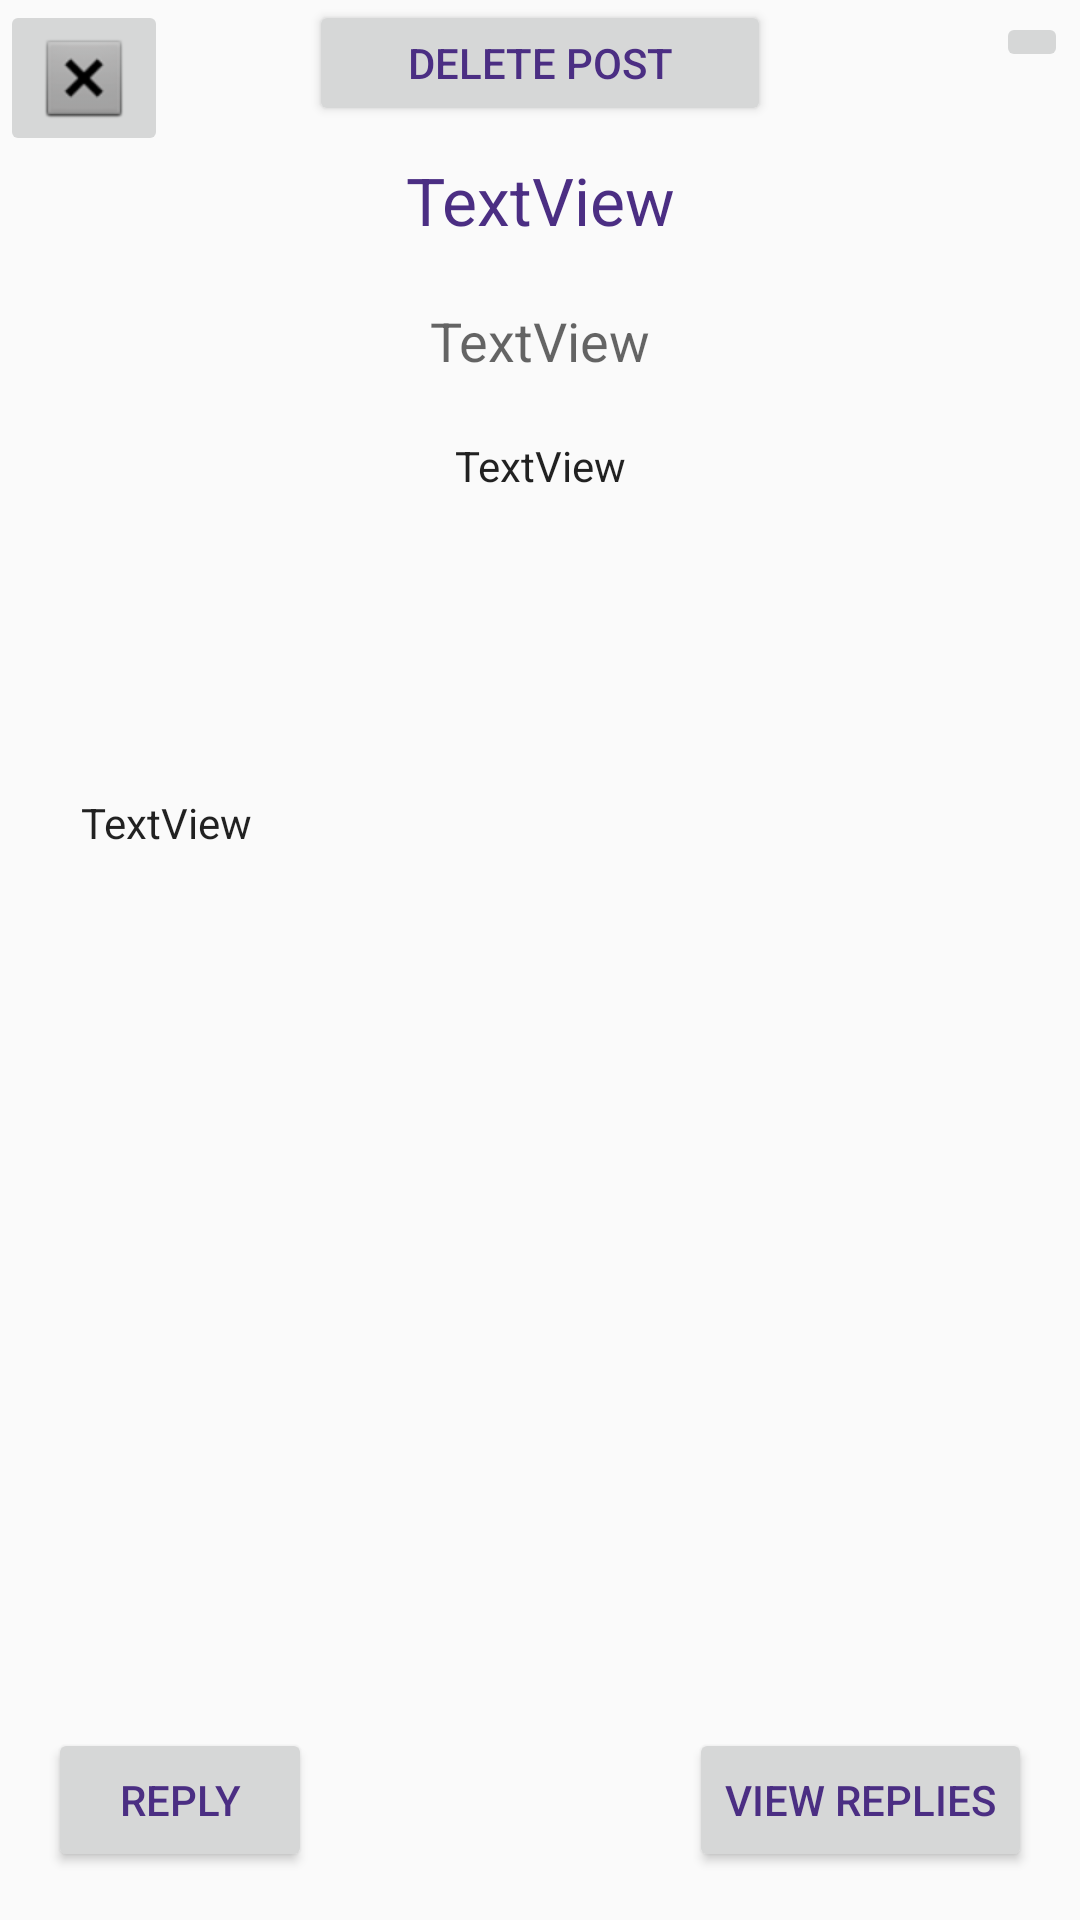

The Android layout XML behind this screen, and the referenced resources:
<!-- AndroidManifest.xml: application theme AppTheme -->
<!-- res/layout/activity_forum_display.xml -->
<?xml version="1.0" encoding="utf-8"?>
<androidx.constraintlayout.widget.ConstraintLayout
    xmlns:android="http://schemas.android.com/apk/res/android"
    xmlns:app="http://schemas.android.com/apk/res-auto"
    xmlns:tools="http://schemas.android.com/tools"
    android:id="@+id/Date"
    android:layout_width="match_parent"
    android:layout_height="match_parent"
    android:overScrollMode="always"
    android:scrollbars="horizontal|vertical"
    tools:context=".forum.ForumDisplayActivity">

    <TextView
        android:id="@+id/page_title"
        android:layout_width="wrap_content"
        android:layout_height="wrap_content"
        android:layout_marginStart="24dp"
        android:layout_marginLeft="24dp"
        android:layout_marginEnd="24dp"
        android:layout_marginRight="24dp"
        android:text="TextView"
        android:textAppearance="@style/TextAppearance.AppCompat.Large"
        android:textColor="@color/uwPurple"
        app:layout_constraintEnd_toEndOf="parent"
        app:layout_constraintStart_toStartOf="parent"
        app:layout_constraintTop_toBottomOf="@+id/end" />

    <TextView
        android:id="@+id/page_date"
        android:layout_width="wrap_content"
        android:layout_height="wrap_content"
        android:layout_marginStart="16dp"
        android:layout_marginLeft="16dp"
        android:layout_marginTop="20dp"
        android:layout_marginEnd="16dp"
        android:layout_marginRight="16dp"
        android:text="TextView"
        android:textAppearance="@style/TextAppearance.AppCompat.Medium"
        app:layout_constraintEnd_toEndOf="parent"
        app:layout_constraintStart_toStartOf="parent"
        app:layout_constraintTop_toBottomOf="@+id/page_title" />

    <TextView
        android:id="@+id/page_email"
        android:layout_width="wrap_content"
        android:layout_height="wrap_content"
        android:layout_marginStart="16dp"
        android:layout_marginLeft="16dp"
        android:layout_marginTop="20dp"
        android:layout_marginEnd="16dp"
        android:layout_marginRight="16dp"
        android:text="TextView"
        android:textAppearance="@style/TextAppearance.AppCompat.Body1"
        app:layout_constraintEnd_toEndOf="parent"
        app:layout_constraintStart_toStartOf="parent"
        app:layout_constraintTop_toBottomOf="@+id/page_date" />

    <TextView
        android:id="@+id/post_content"
        android:layout_width="306dp"
        android:layout_height="wrap_content"
        android:layout_marginStart="24dp"
        android:layout_marginLeft="24dp"
        android:layout_marginTop="100dp"
        android:layout_marginEnd="24dp"
        android:layout_marginRight="24dp"
        android:text="TextView"
        android:textAppearance="@style/TextAppearance.AppCompat.Body1"
        app:layout_constraintEnd_toEndOf="parent"
        app:layout_constraintHorizontal_bias="0.495"
        app:layout_constraintStart_toStartOf="parent"
        app:layout_constraintTop_toBottomOf="@+id/page_email" />

    <ImageButton
        android:id="@+id/end"
        android:layout_width="wrap_content"
        android:layout_height="wrap_content"
        app:layout_constraintStart_toStartOf="parent"
        app:layout_constraintTop_toTopOf="parent"
        app:srcCompat="@android:drawable/btn_dialog" />

    <Button
        android:id="@+id/replyButton"
        android:layout_width="wrap_content"
        android:layout_height="wrap_content"
        android:layout_marginStart="16dp"
        android:layout_marginLeft="16dp"
        android:layout_marginBottom="16dp"
        android:text="@string/post_reply"
        android:textColor="@color/uwPurple"
        app:layout_constraintBottom_toBottomOf="parent"
        app:layout_constraintStart_toStartOf="parent" />

    <Button
        android:id="@+id/viewRepliesButton"
        android:layout_width="wrap_content"
        android:layout_height="wrap_content"
        android:layout_marginEnd="16dp"
        android:layout_marginRight="16dp"
        android:layout_marginBottom="16dp"
        android:text="VIEW REPLIES"
        android:textColor="@color/uwPurple"
        app:layout_constraintBottom_toBottomOf="parent"
        app:layout_constraintEnd_toEndOf="parent" />

    <ImageButton
        android:id="@+id/email_share"
        android:layout_width="wrap_content"
        android:layout_height="wrap_content"
        android:layout_marginTop="4dp"
        android:layout_marginEnd="4dp"
        android:layout_marginRight="4dp"
        app:layout_constraintEnd_toEndOf="parent"
        app:layout_constraintTop_toTopOf="parent"
        app:srcCompat="@drawable/mail" />

    <Button
        android:id="@+id/post_delete"
        android:layout_width="154dp"
        android:layout_height="42dp"
        android:text="@string/delete_post"
        android:textColor="@color/uwPurple"
        app:layout_constraintEnd_toEndOf="parent"
        app:layout_constraintStart_toStartOf="parent"
        app:layout_constraintTop_toTopOf="parent" />
</androidx.constraintlayout.widget.ConstraintLayout>
<!-- resources referenced by this layout -->
<resources>
  <color name="uwPurple">#4B2E83</color>
  <string name="delete_post">Delete Post</string>
  <string name="post_reply">Reply</string>
  <style name="AppTheme" parent="Theme.AppCompat.Light.DarkActionBar">
          
          <item name="colorPrimary">@color/colorPrimary</item>
          <item name="colorPrimaryDark">@color/colorPrimaryDark</item>
          <item name="colorAccent">@color/colorAccent</item>
          <item name="android:editTextColor">#000000</item>
      </style>
  <color name="colorPrimary">#85754D</color>
  <color name="colorPrimaryDark">#B7A57A</color>
  <color name="colorAccent">#Fbd000</color>
</resources>
